Run: headless pygame with SDL's dummy video driver; simulated clock (each Clock.tick advances the game by its frame time, no real sleeping); random seed 0; keys injected as events and as key.get_pressed() state; no mouse input.
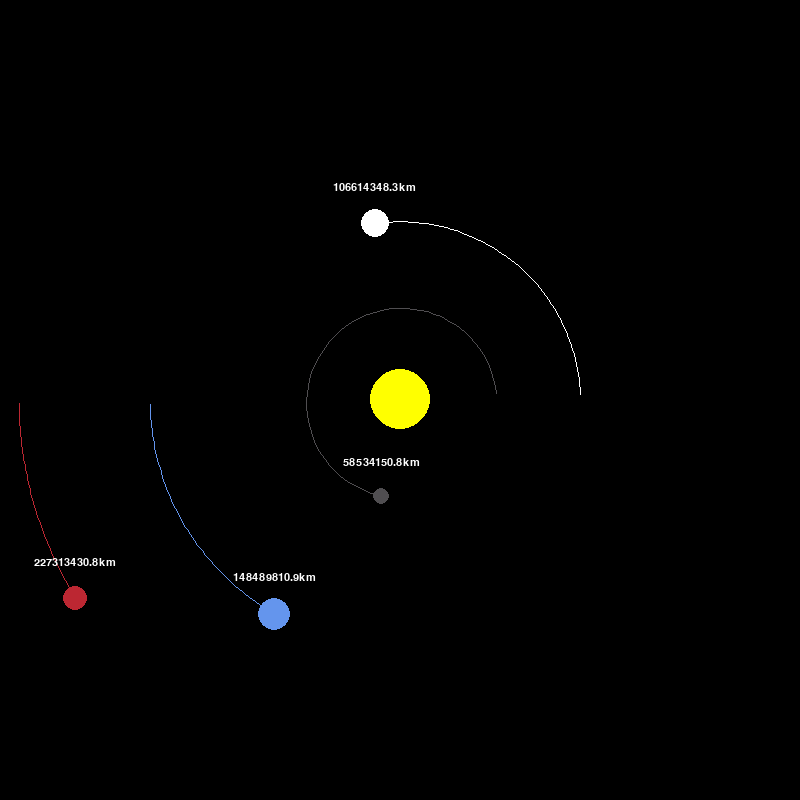
Frame 1 of 4 · flips 1–60 · no input
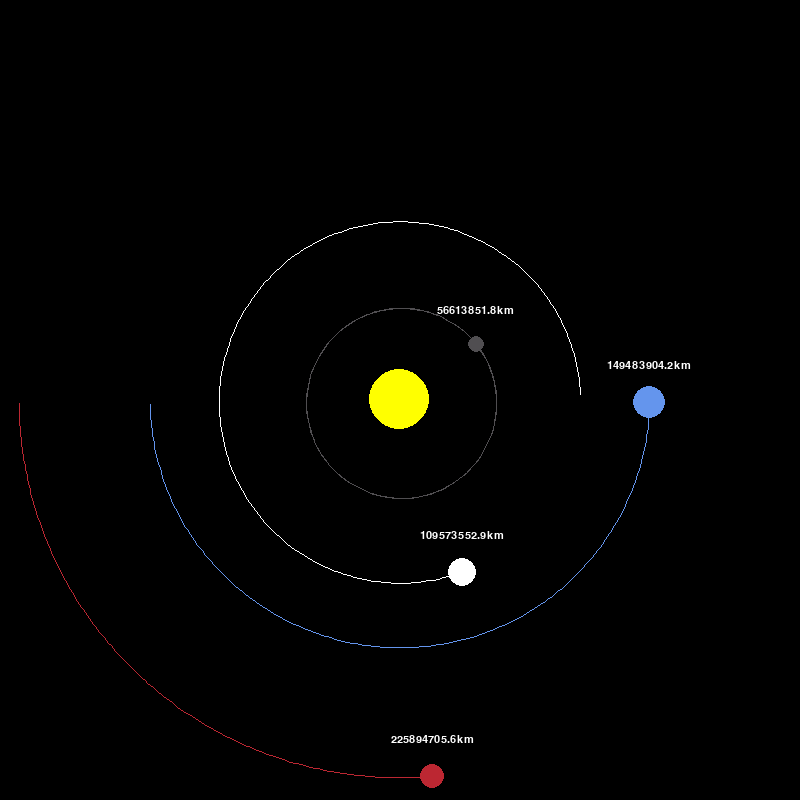
Frame 2 of 4 · flips 61–180 · tapped SPACE, RETURN · held RIGHT (→), D
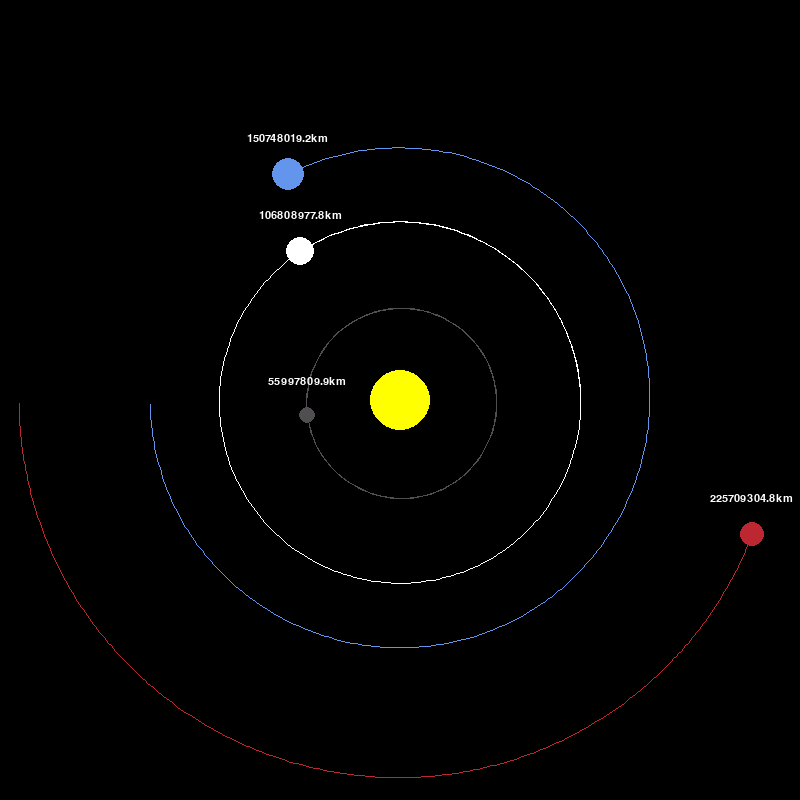
Frame 3 of 4 · flips 181–300 · held DOWN (↓), S
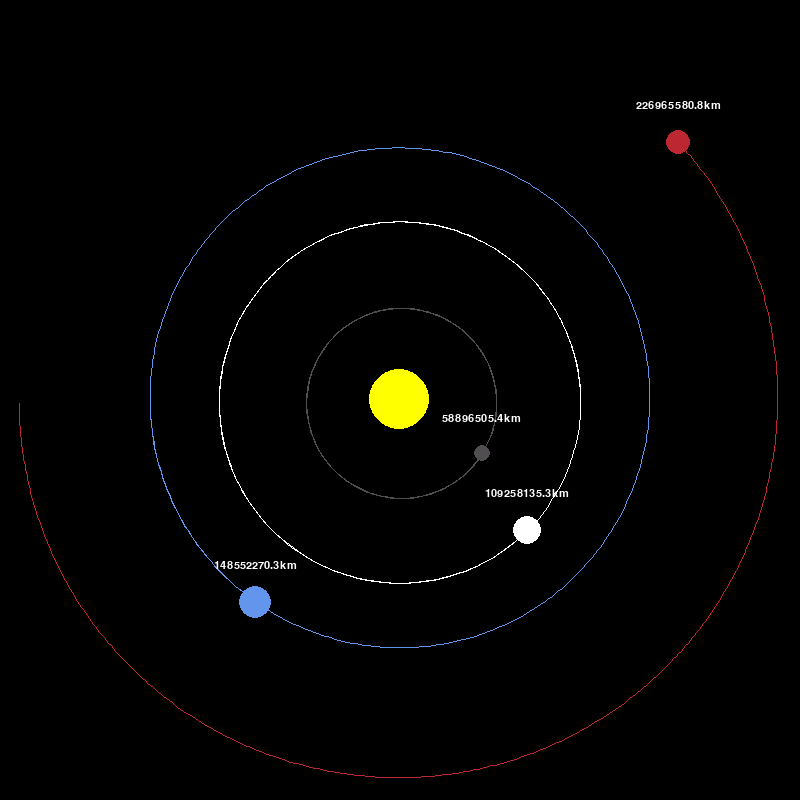
Frame 4 of 4 · flips 301–420 · held LEFT (←), A, UP (↑), W

The pygame program that drew these frames:

# This program will display a simulation of the orbit of the 4 closest planets to Sol
import pygame
import math
pygame.init()

# Set up the pygame window
WIDTH, HEIGHT = 800, 800
WIN = pygame.display.set_mode((WIDTH,HEIGHT))
pygame.display.set_caption("Planet Simulation")

# Global constant variables to be used throughout the program
WHITE = (255,255,255)
YELLOW = (255,255,0)
BLUE = (100,149,237)
RED = (188,39,50)
DARK_GREY = (80,78,81)

FONT = pygame.font.SysFont("comicsans", 16)

# Class to define the attributes of a Planet within the simulation
class Planet:
    # Global variable of one Astronomical Unit (distance between Earth and Sol) multiplied by 1k for meters
    AU = 149.6e6 * 1000
    # Gravitational constant
    G = 6.67428e-11
    # Relational scale of distances between Sol and planets for the pixel range of display window
    SCALE = 250 / AU
    # Setting an amount of simulated time to be passed with each cycle of the program loop
    TIMESTEP = 3600 * 24

    def __init__(self,x,y,radius,color,mass):
        self.x = x
        self.y = y
        self.radius = radius
        self.color = color
        self.mass = mass

        # Boolean to store wether the object is the sun, which will have no orbit
        self.orbit = []
        self.sun = False
        self.distance_to_sun = 0

        # Velocity associated with the change in x and y position to make a circle
        self.x_vel = 0
        self.y_vel = 0

    # Function to draw the planets on the screen
    def draw(self,win):
        # Scale the x and y values down to fit in the display window
        x = self.x * self.SCALE + WIDTH / 2
        y = self.y * self.SCALE + HEIGHT / 2

        if len(self.orbit) > 2:
        # Use each point saved into the 'orbit' list attribute to draw the planet orbit
            updated_points = []
            for point in self.orbit:
                x, y = point
                x = x * self.SCALE + WIDTH / 2
                y = y * self.SCALE + HEIGHT / 2
                updated_points.append((x,y))

            pygame.draw.lines(win,self.color,False,updated_points)

        pygame.draw.circle(win,self.color,(x,y),self.radius)

        # If the object is not the sun itself, display the distance to the sun in .km
        if not self.sun:
            distance_text = FONT.render(f"{round(self.distance_to_sun/1000,1)}km",1,WHITE)
            win.blit(distance_text,(x-distance_text.get_width()/2,y-distance_text.get_width()/2))

    # Class function that will calculate the attractive force between to planets/objects
    def attraction(self, other):
        other_x, other_y = other.x, other.y
        distance_x = other_x - self.x
        distance_y = other_y - self.y
        distance = math.sqrt(distance_x ** 2 + distance_y ** 2)

        if other.sun:
            self.distance_to_sun = distance

        force = self.G * self.mass * other.mass / distance**2
        theta = math.atan2(distance_y, distance_x)
        force_x = math.cos(theta) * force
        force_y = math.sin(theta) * force
        return force_x, force_y

    # Class function that will update the display as the planets orbit the sun
    # Get the total force being exerted on the passed in planet by all planets that are not itself
    def update_position(self,planets):
        total_fx = total_fy = 0
        for planet in planets:
            if self == planet:
                continue

            # Calculate the force over x and y using a call to the attraction() function of the given planet
            fx, fy = self.attraction(planet)
            total_fx += fx
            total_fy += fy

        # Calculating acceleration of the planet
        self.x_vel += total_fx / self.mass * self.TIMESTEP
        self.y_vel += total_fy / self.mass * self.TIMESTEP

        # Incrementing the x and y velocity
        self.x += self.x_vel * self.TIMESTEP
        self.y += self.y_vel * self.TIMESTEP
        self.orbit.append((self.x,self.y))

# Main function of the program
def main():
    # Event loop for the main portion of the program
    run = True
    # Clock variable to regulate the speed of the program as it loops
    clock = pygame.time.Clock()

    # Initialize the sun
    sun = Planet(0,0,30,YELLOW,1.98892 * 10**30)
    sun.sun = True

    # Initialize 4 planet objects and set the initial velocity of each so they will orbit
    earth = Planet(-1 * Planet.AU, 0, 16, BLUE, 5.9742 * 10**24)
    earth.y_vel = 29.783 * 1000 
    mars = Planet(-1.524 * Planet.AU, 0, 12, RED, 6.39 * 10**23)
    mars.y_vel = 24.077 * 1000
    mercury = Planet(0.387 * Planet.AU, 0, 8, DARK_GREY, 3.30 * 10**23)
    mercury.y_vel = -47.4 * 1000
    venus = Planet(0.723 * Planet.AU, 0, 14, WHITE, 4.8685 * 10**24)
    venus.y_vel = -35.02 * 1000

    # Put all planet objects into a single list
    planets = [sun,earth,mars,mercury,venus]

    # Main program loop
    while run:
        clock.tick(60)
        WIN.fill((0,0,0))

        # If the user clicks the exit button change the 'run' variable to False, which will exit the loop
        for event in pygame.event.get():
            if event.type == pygame.QUIT:
                run = False

        # Iterate through the list of planets and draw each one on the display
        for planet in planets:
            planet.update_position(planets)
            planet.draw(WIN)

        # Update the simulation display
        pygame.display.update()

    # Close the window and exit the program
    pygame.quit()

main()
